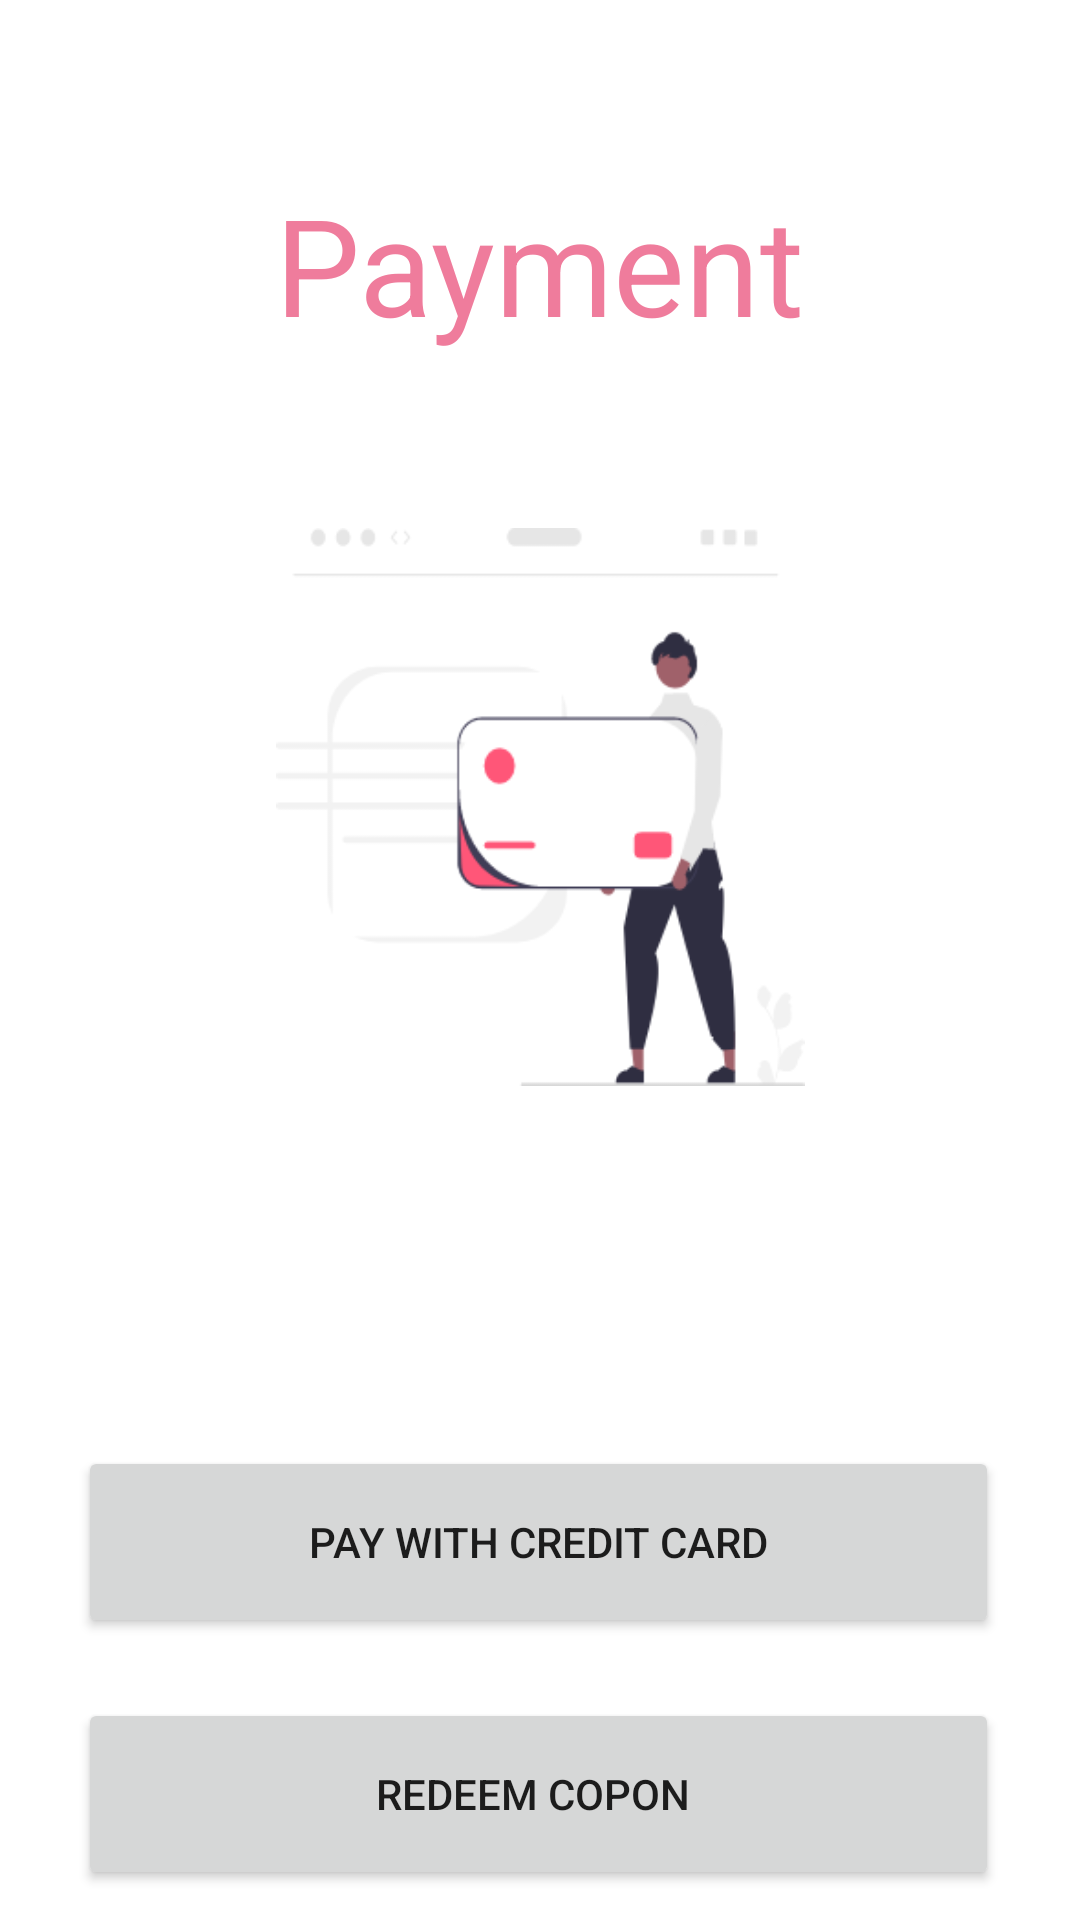

Here is an Android app screen rendered from its layout file. Give the layout XML and the strings, colors and styles it references.
<!-- AndroidManifest.xml: application theme Theme.ShopnGo -->
<!-- res/layout/activity_payment.xml -->
<?xml version="1.0" encoding="utf-8"?>
<androidx.constraintlayout.widget.ConstraintLayout xmlns:android="http://schemas.android.com/apk/res/android"
    xmlns:app="http://schemas.android.com/apk/res-auto"
    xmlns:tools="http://schemas.android.com/tools"
    android:layout_width="match_parent"
    android:layout_height="match_parent"
    tools:context=".PaymentActivity">

    <ImageView
        android:id="@+id/imageView4"
        android:layout_width="255dp"
        android:layout_height="186dp"
        android:layout_marginTop="176dp"
        app:layout_constraintEnd_toEndOf="parent"
        app:layout_constraintStart_toStartOf="parent"
        app:layout_constraintTop_toTopOf="parent"
        app:srcCompat="@drawable/group_86" />

     <Button
        android:id="@+id/button"
        android:layout_width="307dp"
        android:layout_height="64dp"
        android:layout_marginTop="20dp"
        android:text="Redeem copon "
        app:cornerRadius="45sp"
        app:layout_constraintEnd_toEndOf="parent"
        app:layout_constraintHorizontal_bias="0.49"
        app:layout_constraintStart_toStartOf="parent"
        app:layout_constraintTop_toBottomOf="@+id/button2" />

    <Button
        android:id="@+id/button2"
        android:layout_width="307dp"
        android:layout_height="64dp"
        android:layout_marginTop="120dp"
        android:text="Pay with Credit card"
        app:layout_constraintEnd_toEndOf="parent"
        app:layout_constraintHorizontal_bias="0.49"
        app:layout_constraintStart_toStartOf="parent"
        app:layout_constraintTop_toBottomOf="@+id/imageView4"
        tools:cornerRadius="45sp" />

    <TextView
        android:id="@+id/textView15"
        android:layout_width="wrap_content"
        android:layout_height="wrap_content"
        android:text="Payment"
        android:textColor="@color/pink"
        android:textSize="45sp"
        app:layout_constraintBottom_toTopOf="@+id/imageView4"
        app:layout_constraintEnd_toEndOf="parent"
        app:layout_constraintStart_toStartOf="parent"
        app:layout_constraintTop_toTopOf="parent" />
</androidx.constraintlayout.widget.ConstraintLayout>
<!-- resources referenced by this layout -->
<resources>
  <color name="pink">#EF7C9C</color>
  <!-- drawable group_86: png bitmap (drawable, 16405 bytes) -->
  <style name="Theme.ShopnGo" parent="Theme.MaterialComponents.DayNight.NoActionBar">
          
          <item name="colorPrimary">@color/pink</item>
          <item name="colorPrimaryVariant">@color/purple_700</item>
          <item name="colorOnPrimary">@color/white</item>
          
          <item name="colorSecondary">@color/teal_200</item>
          <item name="colorSecondaryVariant">@color/teal_700</item>
          <item name="colorOnSecondary">@color/black</item>
          
          <item name="android:statusBarColor">?attr/colorPrimaryVariant</item>
          
      </style>
  <color name="purple_700">#FF3700B3</color>
  <color name="white">#FFFFFFFF</color>
  <color name="teal_200">#FF03DAC5</color>
  <color name="teal_700">#FF018786</color>
  <color name="black">#FF000000</color>
</resources>
